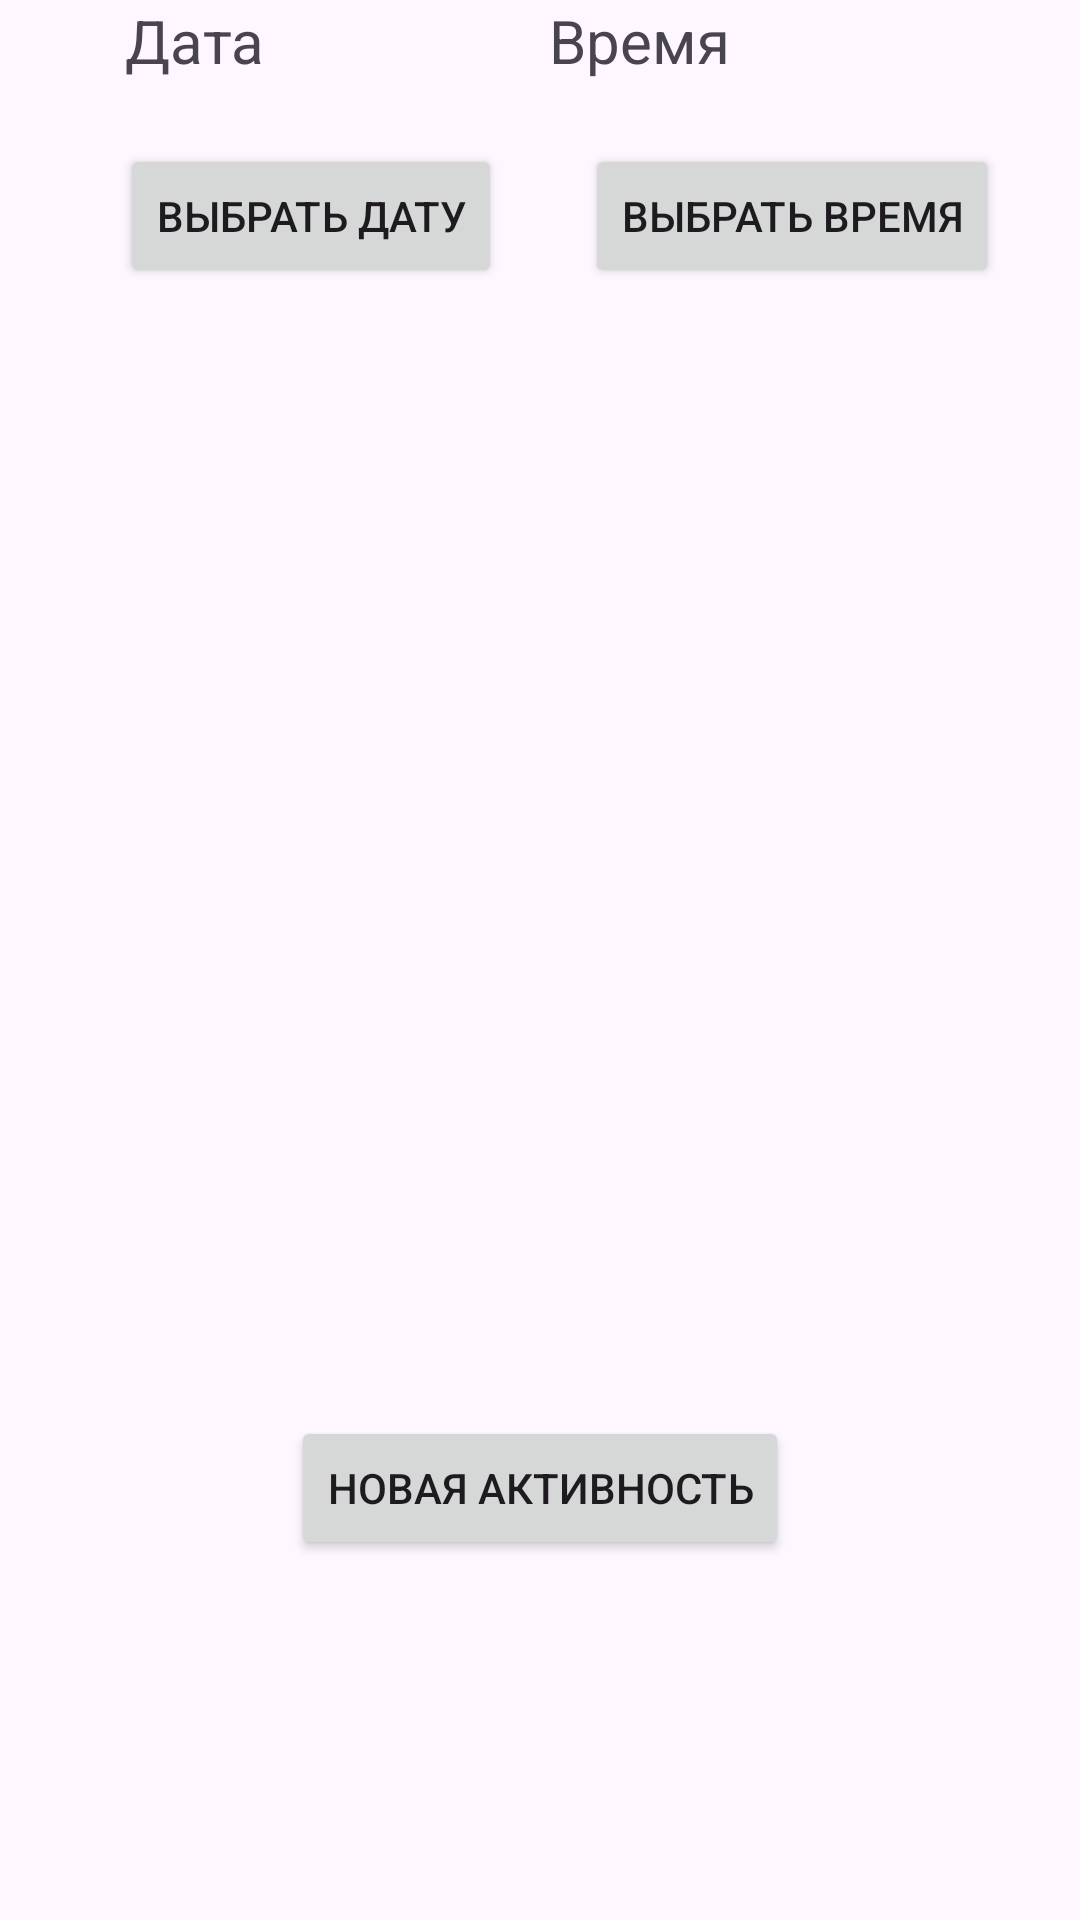

Produce the Android XML layout that renders to this screen, including the resource entries it uses.
<!-- AndroidManifest.xml: application theme Theme.Proekt7 -->
<!-- res/layout/activity_main.xml -->
<?xml version="1.0" encoding="utf-8"?>
<androidx.constraintlayout.widget.ConstraintLayout xmlns:android="http://schemas.android.com/apk/res/android"
    xmlns:app="http://schemas.android.com/apk/res-auto"
    xmlns:tools="http://schemas.android.com/tools"
    android:id="@+id/main"
    android:layout_width="match_parent"
    android:layout_height="match_parent"
    tools:context=".MainActivity">

    <Button
        android:id="@+id/buttonData"
        android:layout_width="wrap_content"
        android:layout_height="wrap_content"
        android:layout_marginStart="40dp"
        android:layout_marginTop="48dp"
        android:text="Выбрать дату"
        app:layout_constraintStart_toStartOf="parent"
        app:layout_constraintTop_toTopOf="parent" />

    <TextView
        android:id="@+id/timeText"
        android:layout_width="105dp"
        android:layout_height="39dp"
        android:text="Время"
        android:textSize="20sp"
        app:layout_constraintEnd_toEndOf="parent"
        app:layout_constraintHorizontal_bias="0.718"
        app:layout_constraintStart_toStartOf="parent"
        app:layout_constraintTop_toTopOf="parent" />

    <Button
        android:id="@+id/buttonTime"
        android:layout_width="wrap_content"
        android:layout_height="wrap_content"
        android:layout_marginTop="48dp"
        android:text="Выбрать время"
        app:layout_constraintEnd_toEndOf="parent"
        app:layout_constraintHorizontal_bias="0.506"
        app:layout_constraintStart_toEndOf="@+id/buttonData"
        app:layout_constraintTop_toTopOf="parent" />

    <TextView
        android:id="@+id/textData"
        android:layout_width="100dp"
        android:layout_height="36dp"
        android:text="Дата"
        android:textSize="20sp"
        app:layout_constraintEnd_toStartOf="@+id/timeText"
        app:layout_constraintStart_toStartOf="parent"
        app:layout_constraintTop_toTopOf="parent" />

    <Button
        android:id="@+id/buttonActive"
        android:layout_width="wrap_content"
        android:layout_height="wrap_content"
        android:layout_marginBottom="120dp"
        android:text="Новая активность"
        app:layout_constraintBottom_toBottomOf="parent"
        app:layout_constraintEnd_toEndOf="parent"
        app:layout_constraintStart_toStartOf="parent" />
</androidx.constraintlayout.widget.ConstraintLayout>
<!-- resources referenced by this layout -->
<resources>
  <style name="Theme.Proekt7" parent="Base.Theme.Proekt7" />
  <style name="Base.Theme.Proekt7" parent="Theme.Material3.DayNight.NoActionBar">
          
          
      </style>
</resources>
